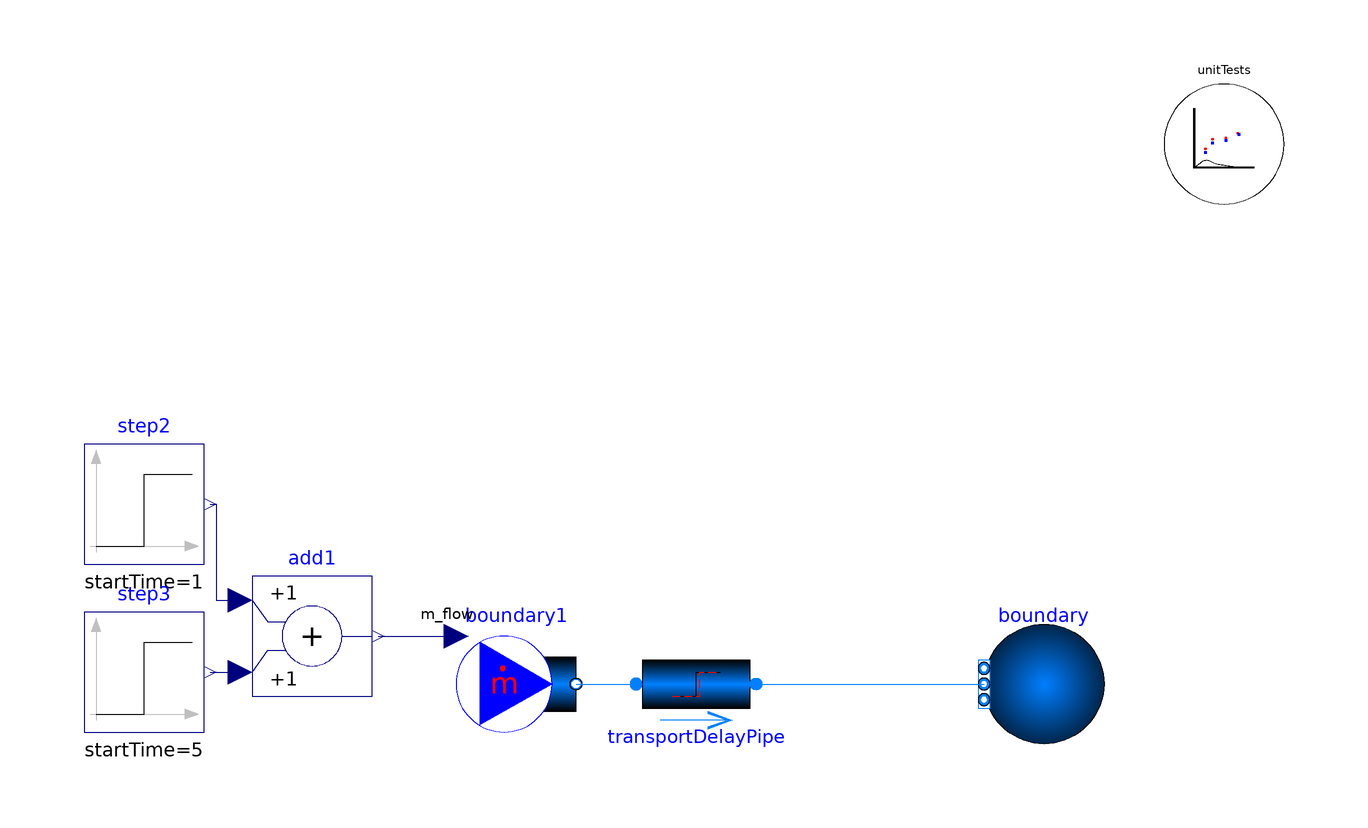

Above is the diagram view of the following Modelica model: its components placed by their Placement annotations and its connect equations drawn as lines.

model Test1_MultiSpeciesMultiTrace
  extends Icons.Example;
  //package Medium=Modelica.Media.Air.MoistAir(extraPropertiesNames={"A"});
  //package Medium=Modelica.Media.Water.StandardWater(extraPropertiesNames={"A","B"});
  package Medium =
      Modelica.Media.IdealGases.MixtureGases.SimpleNaturalGas (          extraPropertiesNames={"A","B"});
  TransportDelayPipe transportDelayPipe(
    redeclare package Medium = Medium,
    length=10,
    crossArea=0.01)
    annotation (Placement(transformation(extent={{-8,-10},{12,10}})));
  BoundaryConditions.Boundary_pT boundary(
    nPorts=1,
    p=200000,
    T=293.15,
    redeclare package Medium = Medium)
    annotation (Placement(transformation(extent={{70,-10},{50,10}})));
  BoundaryConditions.MassFlowSource_T boundary1(
    nPorts=1,
    m_flow=1,
    use_m_flow_in=true,
    redeclare package Medium = Medium,
    use_X_in=false,
    use_C_in=false,
    use_T_in=false,
    C={0.001,0.005},
    T=323.15,
    X={0.05,0.06,0.07,0.08,0.09,0.65})
    annotation (Placement(transformation(extent={{-38,-10},{-18,10}})));
  Modelica.Blocks.Sources.Step step2(
    startTime=1,
    height=1,
    offset=0)
    annotation (Placement(transformation(extent={{-100,20},{-80,40}})));
  Modelica.Blocks.Math.Add add1
    annotation (Placement(transformation(extent={{-72,-2},{-52,18}})));
  Modelica.Blocks.Sources.Step step3(
    height=-2,
    offset=0,
    startTime=5)
    annotation (Placement(transformation(extent={{-100,-8},{-80,12}})));
  Utilities.ErrorAnalysis.UnitTests           unitTests(n=3, x={
        transportDelayPipe.port_a.h_outflow,transportDelayPipe.port_b.h_outflow,
        transportDelayPipe.port_a.m_flow})
    annotation (Placement(transformation(extent={{80,80},{100,100}})));
equation
  connect(boundary1.ports[1], transportDelayPipe.port_a)
    annotation (Line(points={{-18,0},{-18,0},{-8,0}},  color={0,127,255}));
  connect(transportDelayPipe.port_b, boundary.ports[1]) annotation (Line(
      points={{12,0},{50,0}},
      color={0,127,255}));
  connect(step3.y, add1.u2) annotation (Line(points={{-79,2},{-79,2},{-78,2},{
          -74,2}},    color={0,0,127}));
  connect(step2.y, add1.u1) annotation (Line(points={{-79,30},{-78,30},{-78,14},
          {-74,14}},            color={0,0,127}));
  connect(add1.y, boundary1.m_flow_in) annotation (Line(points={{-51,8},{-50,8},
          {-38,8}},                  color={0,0,127}));
  annotation (Icon(coordinateSystem(preserveAspectRatio=false)), Diagram(
        coordinateSystem(preserveAspectRatio=false)),
    experiment(StopTime=10));
end Test1_MultiSpeciesMultiTrace;